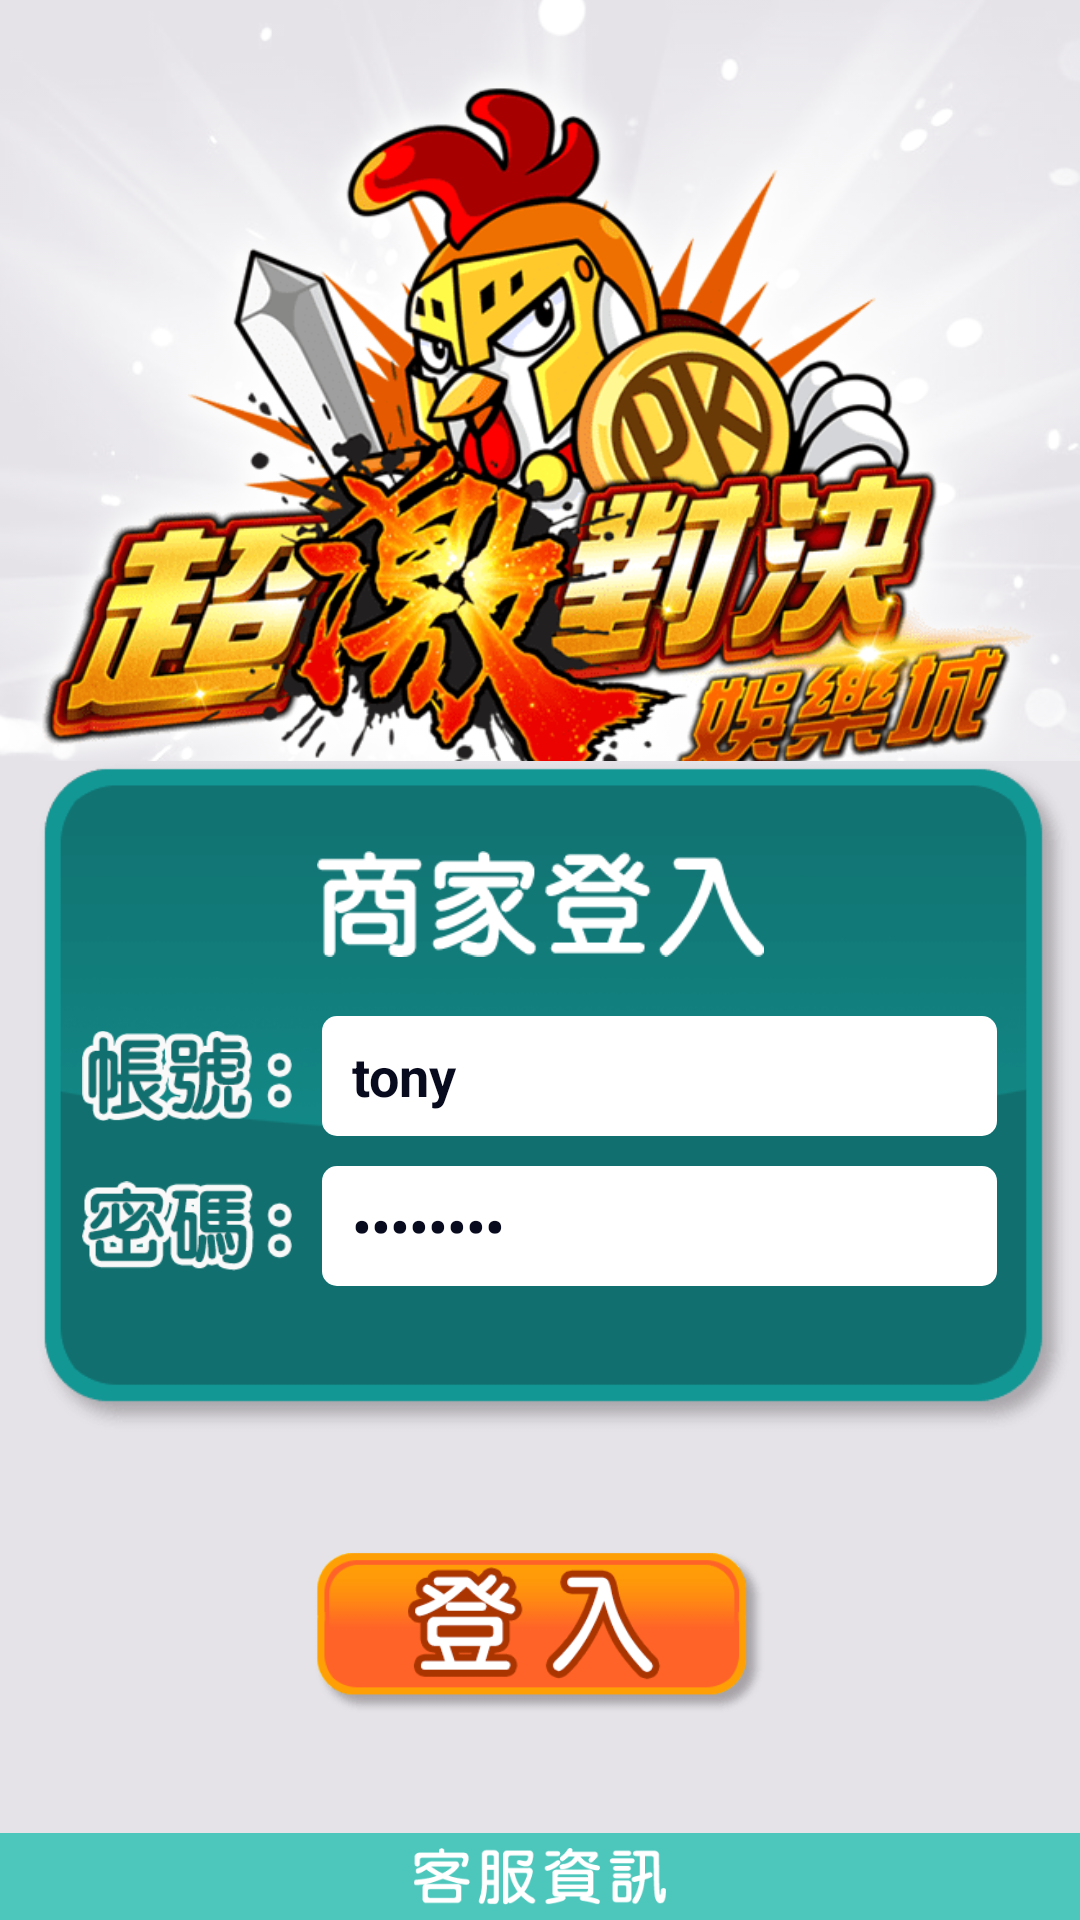

This screen was rendered from an Android layout file. Write that file and the resources it references.
<!-- AndroidManifest.xml: application theme AppTheme -->
<!-- res/layout/login.xml -->
<?xml version="1.0" encoding="utf-8"?>
<android.support.constraint.ConstraintLayout xmlns:android="http://schemas.android.com/apk/res/android"
    xmlns:app="http://schemas.android.com/apk/res-auto"
    xmlns:tools="http://schemas.android.com/tools"
    android:layout_width="match_parent"
    android:layout_height="match_parent"
    android:background="@color/colorBaseBg">

    <LinearLayout
        android:layout_width="match_parent"
        android:layout_height="0dp"
        android:gravity="center"
        android:orientation="vertical"
        app:layout_constraintBottom_toBottomOf="parent"
        app:layout_constraintTop_toTopOf="parent">


        <ImageView
            android:id="@+id/logoImg"
            android:layout_width="wrap_content"
            android:layout_height="250dp"

            android:paddingTop="20dp"

            android:layout_weight="1"
            android:maxHeight="250dp"

            android:scaleType="centerCrop"
            android:src="@drawable/gamelogo02" />

        
        <LinearLayout
            android:id="@+id/login"
            android:layout_width="match_parent"
            android:layout_height="220dp"


            android:paddingLeft="15dp"
            android:paddingRight="25dp"
            android:paddingTop="30dp"

            android:layout_marginLeft="10dp"
            android:layout_marginRight="5dp"

            android:layout_weight="1"
            android:background="@drawable/login_ui"
            android:orientation="vertical"
            >

            
            <LinearLayout
                android:id="@+id/login_title"
                android:layout_width="match_parent"
                android:layout_height="wrap_content"
                android:layout_marginBottom="15dp"

                android:gravity="center"
                android:orientation="vertical">

                <LinearLayout
                    android:layout_width="wrap_content"
                    android:layout_height="match_parent"
                    android:layout_weight="1"
                    android:orientation="horizontal">

                    <TextView
                        android:id="@+id/textView3"
                        android:layout_width="40dp"
                        android:layout_height="40dp"
                        android:layout_weight="1"
                        android:text="TextView"
                        android:visibility="invisible" />

                    <TextView
                        android:id="@+id/textView9"
                        android:layout_width="wrap_content"
                        android:layout_height="wrap_content"
                        android:layout_weight="1"
                        android:text="TextView"
                        android:visibility="invisible" />

                    <ImageView
                        android:layout_width="149dp"
                        android:layout_height="40dp"

                        android:scaleType="fitStart"
                        android:src="@drawable/login_name"
                        android:visibility="visible" />

                    <TextView
                        android:id="@+id/textView4"
                        android:layout_width="wrap_content"
                        android:layout_height="wrap_content"
                        android:layout_weight="1"
                        android:text="TextView"
                        android:visibility="invisible" />

                    <TextView
                        android:id="@+id/urlSettingTv"
                        android:layout_width="40dp"
                        android:layout_height="40dp"
                        android:layout_weight="1" />

                </LinearLayout>

            </LinearLayout>

            <LinearLayout
                android:id="@+id/login_account"
                android:layout_width="match_parent"
                android:layout_height="wrap_content"
                android:layout_marginBottom="10dp"
                android:orientation="horizontal"
                android:visibility="visible">

                <com.wz.tony.chick_vendor.Ui.StrokeTextView
                    android:id="@+id/account"
                    android:layout_width="95dp"
                    android:layout_height="match_parent"
                    android:layout_marginRight="10dp"
                    android:background="@drawable/login_id"

                    android:gravity="right"
                    android:textColor="@color/colorLoginWord"
                    android:textSize="25sp"
                    android:textStyle="bold"
                    android:visibility="gone" />

                <ImageView
                    android:id="@+id/account_title"
                    android:layout_width="70dp"
                    android:layout_height="match_parent"
                    android:layout_marginRight="10dp"
                    android:src ="@drawable/login_id" />

                <EditText
                    android:id="@+id/username"
                    android:layout_width="match_parent"
                    android:layout_height="40dp"
                    android:background="@drawable/corners01"

                    android:ems="10"
                    android:inputType="textPersonName"
                    android:paddingLeft="10dp"
                    android:text="tony"
                    android:textColor="@color/black"
                    android:textStyle="bold" />

            </LinearLayout>

            <LinearLayout
                android:id="@+id/login_password"
                android:layout_width="match_parent"
                android:layout_height="wrap_content"
                android:orientation="horizontal"
                android:visibility="visible">

                <com.wz.tony.chick_vendor.Ui.StrokeTextView
                    android:id="@+id/passLb"
                    android:layout_width="95dp"
                    android:layout_height="match_parent"
                    android:layout_marginRight="10dp"
                    android:background="@drawable/login_password"

                    android:gravity="right"
                    android:textColor="@color/colorLoginWord"
                    android:textSize="25sp"
                    android:textStyle="bold"
                    android:visibility="gone" />

                <ImageView
                    android:id="@+id/password_title"
                    android:layout_width="70dp"
                    android:layout_height="match_parent"
                    android:layout_marginRight="10dp"
                    android:src="@drawable/login_password"
                    />



                <EditText
                    android:id="@+id/password"
                    android:layout_width="match_parent"
                    android:layout_height="40dp"
                    android:layout_weight="0"
                    android:background="@drawable/corners01"

                    android:ems="10"
                    android:inputType="textPassword"
                    android:paddingLeft="10dp"
                    android:text="12345678"
                    android:textColor="@color/black"
                    android:textStyle="bold" />

                <TextView
                    android:id="@+id/space2"
                    android:layout_width="wrap_content"
                    android:layout_height="wrap_content"
                    android:layout_weight="1" />

            </LinearLayout>

        </LinearLayout>

        <TextView
            android:id="@+id/space"
            android:layout_width="match_parent"
            android:layout_height="wrap_content"
            android:layout_weight="1" />



        
        <LinearLayout
            android:id="@+id/login_button"
            android:layout_width="match_parent"

            android:layout_height="wrap_content"


            android:layout_weight="1"
            android:gravity="center"
            android:orientation="vertical">


            <ImageView
                android:id="@+id/loginBtn"
                android:layout_width="150dp"
                android:layout_height="84dp"


                android:scaleType="fitCenter"
                android:src="@drawable/button_login" />

            <Button
                android:id="@+id/loginBtn2"
                android:layout_width="150dp"
                android:layout_height="65dp"
                android:background="@drawable/login00"
                android:text=""
                android:visibility="gone" />
        </LinearLayout>


        <TextView
            android:id="@+id/textView6"
            android:layout_width="match_parent"
            android:layout_height="wrap_content"
            android:layout_weight="1" />

        <ImageView
            android:id="@+id/customer"
            android:layout_width="match_parent"
            android:layout_height="25dp"
            android:layout_weight="1"

            android:background="@color/colorCustomer"
            android:padding="5dp"

            android:src="@drawable/service" />

        <TextView
            android:id="@+id/button"
            android:layout_width="match_parent"
            android:layout_height="wrap_content"
            android:layout_weight="1"

            android:background="@color/colorCustomer"


            android:gravity="center"
            android:minHeight="65dp"
            android:text="客服資訊"
            android:textColor="@color/white"
            android:textSize="36sp"
            android:visibility="gone" />

    </LinearLayout>

</android.support.constraint.ConstraintLayout>
<!-- resources referenced by this layout -->
<resources>
  <color name="black">#080a1d</color>
  <color name="colorBaseBg">#e5e3e8</color>
  <color name="colorCustomer">#4dc7bc</color>
  <color name="colorLoginWord">#075054</color>
  <color name="white">#ffffff</color>
  <!-- drawable button_login (drawable) -->
  <?xml version="1.0" encoding="utf-8"?>
  <selector xmlns:android="http://schemas.android.com/apk/res/android">
      <item android:state_pressed="false" android:drawable="@drawable/login00"/>
      <item android:state_pressed="true" android:drawable="@drawable/login01"/>
  </selector>
  <!-- drawable corners01 (drawable) -->
  <?xml version="1.0" encoding="utf-8"?>
  <shape xmlns:android="http://schemas.android.com/apk/res/android">
      <solid android:color="@color/white" />
      <corners android:topLeftRadius="5dp"
          android:topRightRadius="5dp"
          android:bottomRightRadius="5dp"
          android:bottomLeftRadius="5dp"/>
  </shape>
  <!-- drawable gamelogo02: png bitmap (drawable, 283127 bytes) -->
  <!-- drawable login00: png bitmap (drawable, 4967 bytes) -->
  <!-- drawable login_id: png bitmap (drawable, 2381 bytes) -->
  <!-- drawable login_name: png bitmap (drawable, 2320 bytes) -->
  <!-- drawable login_password: png bitmap (drawable, 2280 bytes) -->
  <!-- drawable login_ui: png bitmap (drawable, 7470 bytes) -->
  <!-- drawable service: png bitmap (drawable, 2390 bytes) -->
  <style name="AppTheme" parent="Theme.AppCompat.Light.DarkActionBar">
          
          <item name="colorPrimary">@color/colorPrimary</item>
          <item name="colorPrimaryDark">@color/colorPrimaryDark</item>
          <item name="colorAccent">@color/colorAccent</item>
      </style>
  <!-- drawable login01: png bitmap (drawable, 5146 bytes) -->
  <color name="colorPrimary">#3F51B5</color>
  <color name="colorPrimaryDark">#303F9F</color>
  <color name="colorAccent">#ffd1e1</color>
</resources>
